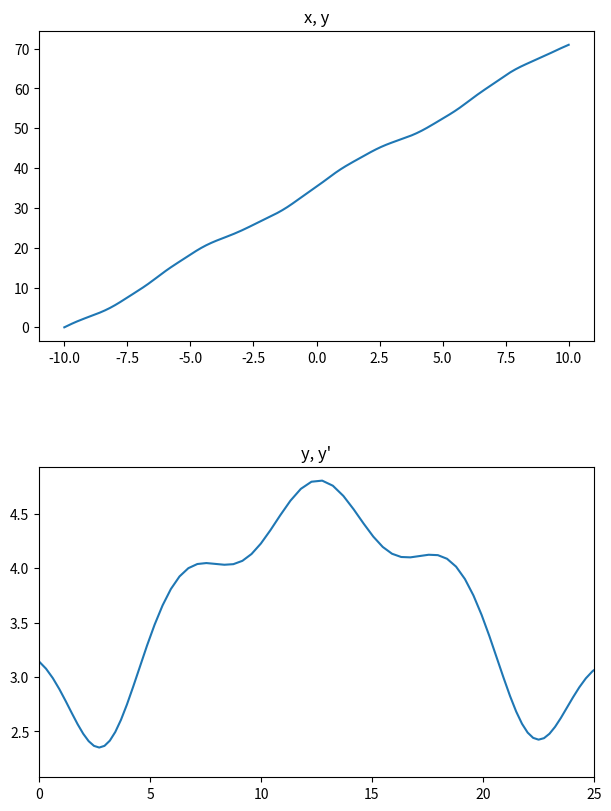

Write the Python code that produced this figure.
"""
Escribe un programa que resuelva la ecuación diferencial
y′′(x) + sen(y(x)) + sen(x) = 0 con las condiciones iniciales
y(−10) = 0,  y′(−10) = π  en el intervalo [−10,10]. Muestra
el resultado mediante una gráfica guardada con el nombre
grafica.png (no se debe mostrar la gráfica por pantalla)
"""
from numpy import linspace,sin,pi
from scipy.integrate import odeint
import matplotlib.pyplot as plt

def f(u,x):
    return (u[1],-sin(u[0])-sin(x))
    
t = linspace(-10,10,200)
y = odeint(f,[0,pi],t)

fig = plt.figure(figsize=(6,8), constrained_layout = True)
gs = fig.add_gridspec(2,hspace=0.2)
axs = gs.subplots()

plt.xlim(-10,10)
axs[0].title.set_text('x, y')
axs[0].plot(t,y[:,0])

plt.xlim(0,25) # con (0,25) de límite quedaría mejor
axs[1].title.set_text('y, y\'')
axs[1].plot(y[:,0],y[:,1])

plt.savefig('grafica.png',dpi=350)
plt.figure()